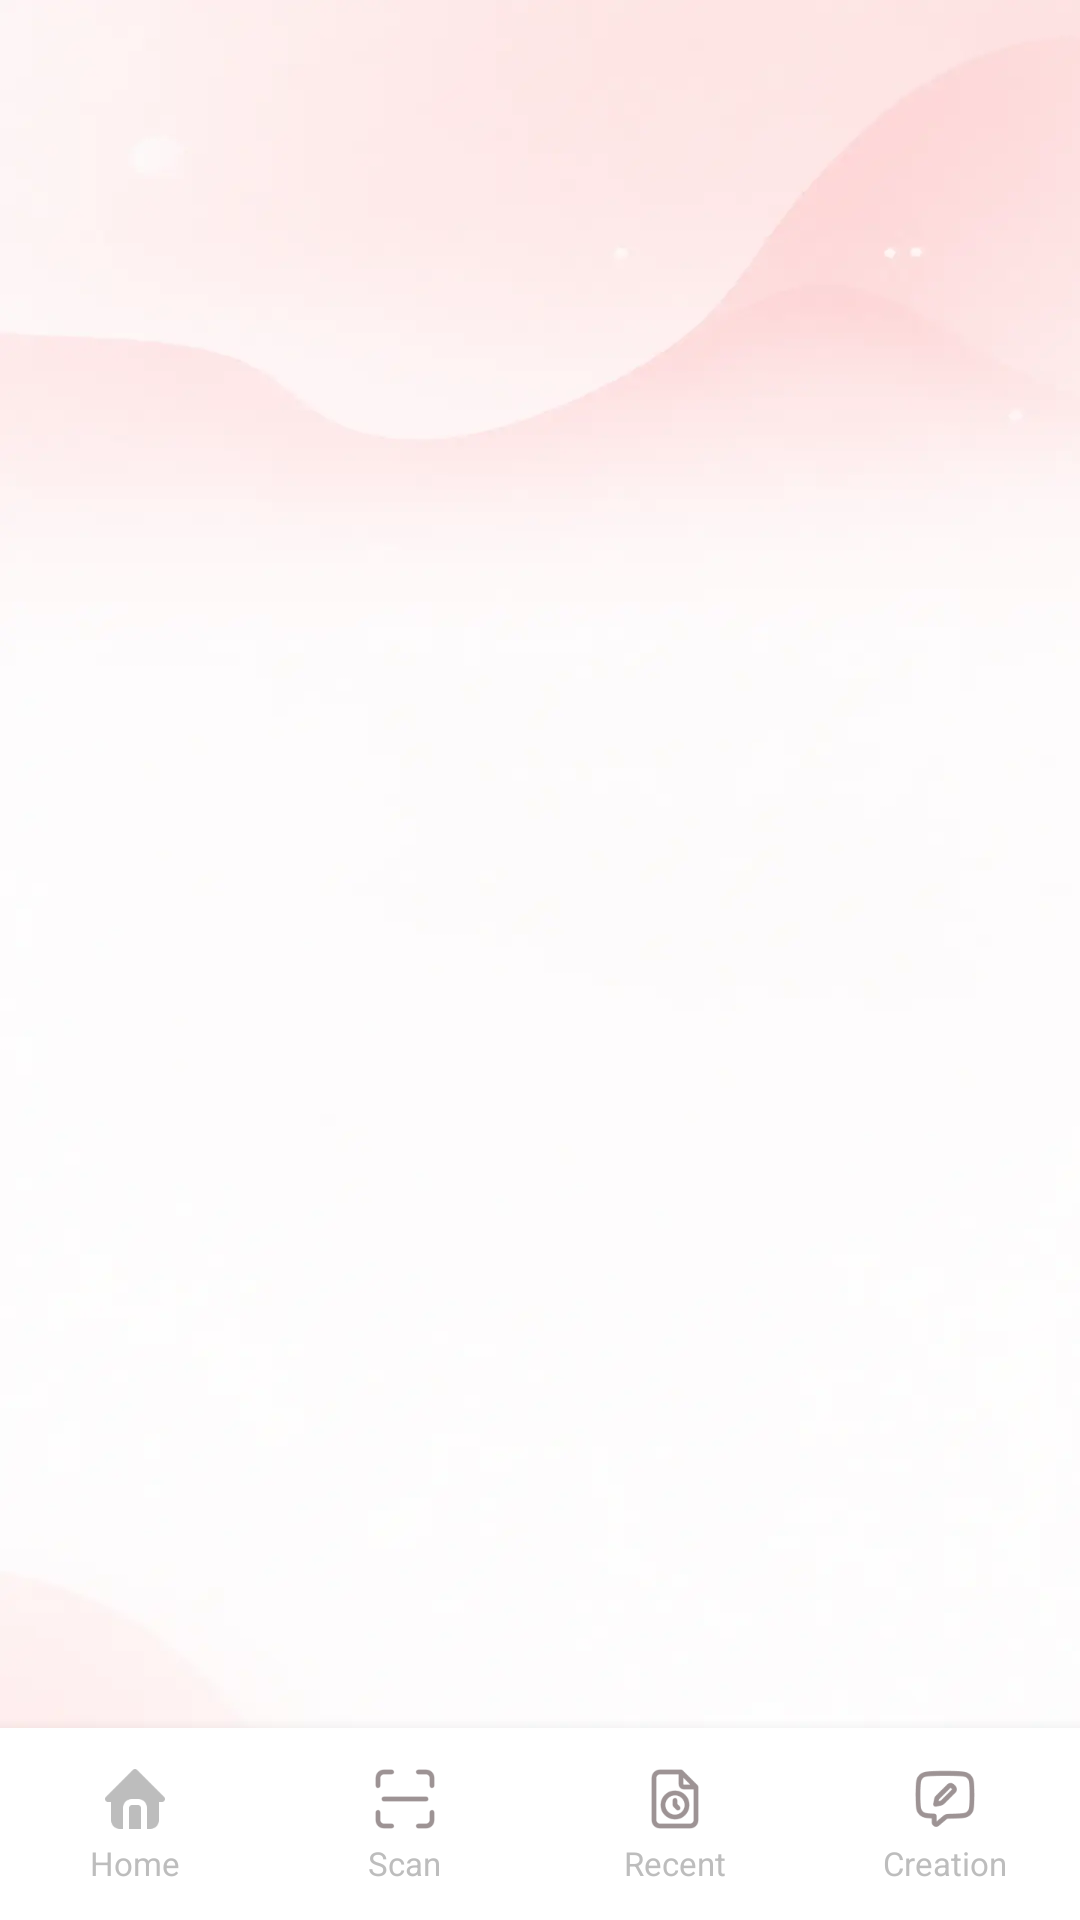

Produce the Android XML layout that renders to this screen, including the resource entries it uses.
<!-- AndroidManifest.xml: activity theme Theme.CamPdf -->
<!-- res/layout/activity_cam_shell.xml -->
<?xml version="1.0" encoding="utf-8"?>
<androidx.constraintlayout.widget.ConstraintLayout xmlns:android="http://schemas.android.com/apk/res/android"
    xmlns:app="http://schemas.android.com/apk/res-auto"
    xmlns:tools="http://schemas.android.com/tools"
    android:id="@+id/shell_root"
    android:layout_width="match_parent"
    android:layout_height="match_parent"
    android:background="@drawable/bg"
    tools:context=".CamShellActivity">

    <androidx.fragment.app.FragmentContainerView
        android:id="@+id/shell_container"
        android:layout_width="0dp"
        android:layout_height="0dp"
        app:layout_constraintBottom_toTopOf="@id/native_ad_layout"
        app:layout_constraintEnd_toEndOf="parent"
        app:layout_constraintStart_toStartOf="parent"
        app:layout_constraintTop_toTopOf="parent" />

    <FrameLayout
        android:id="@+id/native_ad_layout"
        android:layout_width="0dp"
        android:layout_height="wrap_content"
        app:layout_constraintBottom_toTopOf="@id/banner_ad_layout"
        app:layout_constraintEnd_toEndOf="parent"
        app:layout_constraintStart_toStartOf="parent" />

    <FrameLayout
        android:id="@+id/banner_ad_layout"
        android:layout_width="0dp"
        android:layout_height="wrap_content"
        app:layout_constraintBottom_toTopOf="@id/shell_nav"
        app:layout_constraintEnd_toEndOf="parent"
        app:layout_constraintStart_toStartOf="parent" />

    <LinearLayout
        android:id="@+id/shell_nav"
        android:layout_width="0dp"
        android:layout_height="wrap_content"
        android:background="@color/white"
        android:elevation="8dp"
        android:gravity="center"
        android:minHeight="@dimen/bottom_nav_height"
        android:orientation="horizontal"
        android:paddingTop="8dp"
        android:paddingBottom="8dp"
        app:layout_constraintBottom_toBottomOf="parent"
        app:layout_constraintEnd_toEndOf="parent"
        app:layout_constraintStart_toStartOf="parent">

        <LinearLayout
            android:id="@+id/tab_home"
            android:layout_width="0dp"
            android:layout_height="wrap_content"
            android:layout_weight="1"
            android:gravity="center"
            android:orientation="vertical">

            <ImageView
                android:layout_width="@dimen/tab_icon_size"
                android:layout_height="@dimen/tab_icon_size"
                android:contentDescription="@string/tab_home"
                android:src="@drawable/cam_sel_tab_home" />

            <TextView
                android:layout_width="wrap_content"
                android:layout_height="wrap_content"
                android:layout_marginTop="2dp"
                android:text="@string/tab_home"
                android:textColor="@color/cam_sel_tab_text"
                android:textSize="11sp" />
        </LinearLayout>

        <LinearLayout
            android:id="@+id/tab_scan"
            android:layout_width="0dp"
            android:layout_height="wrap_content"
            android:layout_weight="1"
            android:gravity="center"
            android:orientation="vertical">

            <ImageView
                android:layout_width="@dimen/tab_icon_size"
                android:layout_height="@dimen/tab_icon_size"
                android:contentDescription="@string/tab_scan"
                android:src="@drawable/cam_sel_tab_scan" />

            <TextView
                android:layout_width="wrap_content"
                android:layout_height="wrap_content"
                android:layout_marginTop="2dp"
                android:text="@string/tab_scan"
                android:textColor="@color/cam_sel_tab_text"
                android:textSize="11sp" />
        </LinearLayout>

        <LinearLayout
            android:id="@+id/tab_recent"
            android:layout_width="0dp"
            android:layout_height="wrap_content"
            android:layout_weight="1"
            android:gravity="center"
            android:orientation="vertical">

            <ImageView
                android:layout_width="@dimen/tab_icon_size"
                android:layout_height="@dimen/tab_icon_size"
                android:contentDescription="@string/tab_recent"
                android:src="@drawable/cam_sel_tab_recent" />

            <TextView
                android:layout_width="wrap_content"
                android:layout_height="wrap_content"
                android:layout_marginTop="2dp"
                android:text="@string/tab_recent"
                android:textColor="@color/cam_sel_tab_text"
                android:textSize="11sp" />
        </LinearLayout>

        <LinearLayout
            android:id="@+id/tab_made"
            android:layout_width="0dp"
            android:layout_height="wrap_content"
            android:layout_weight="1"
            android:gravity="center"
            android:orientation="vertical">

            <ImageView
                android:layout_width="@dimen/tab_icon_size"
                android:layout_height="@dimen/tab_icon_size"
                android:contentDescription="@string/tab_made"
                android:src="@drawable/cam_sel_tab_made" />

            <TextView
                android:layout_width="wrap_content"
                android:layout_height="wrap_content"
                android:layout_marginTop="2dp"
                android:text="@string/tab_made"
                android:textColor="@color/cam_sel_tab_text"
                android:textSize="11sp" />
        </LinearLayout>
    </LinearLayout>

</androidx.constraintlayout.widget.ConstraintLayout>
<!-- resources referenced by this layout -->
<resources>
  <color name="white">#FFFFFFFF</color>
  <dimen name="bottom_nav_height">64dp</dimen>
  <dimen name="tab_icon_size">24dp</dimen>
  <!-- drawable bg: webp bitmap (drawable-xxhdpi, 8120 bytes) -->
  <!-- drawable cam_sel_tab_home (drawable) -->
  <?xml version="1.0" encoding="utf-8"?>
  <selector xmlns:android="http://schemas.android.com/apk/res/android">
      <item android:drawable="@drawable/ic_tab_home_sel" android:state_selected="true" />
      <item android:drawable="@drawable/ic_tab_home_nor" />
  </selector>
  <!-- drawable cam_sel_tab_made (drawable) -->
  <?xml version="1.0" encoding="utf-8"?>
  <selector xmlns:android="http://schemas.android.com/apk/res/android">
      <item android:drawable="@drawable/ic_tab_creation_sle" android:state_selected="true" />
      <item android:drawable="@drawable/ic_tab_creation_nor" />
  </selector>
  <!-- drawable cam_sel_tab_recent (drawable) -->
  <?xml version="1.0" encoding="utf-8"?>
  <selector xmlns:android="http://schemas.android.com/apk/res/android">
      <item android:drawable="@drawable/ic_tab_recent_sle" android:state_selected="true" />
      <item android:drawable="@drawable/ic_tab_recent_nor" />
  </selector>
  <!-- drawable cam_sel_tab_scan (drawable) -->
  <?xml version="1.0" encoding="utf-8"?>
  <selector xmlns:android="http://schemas.android.com/apk/res/android">
      <item android:drawable="@drawable/ic_tab_scan_sle" android:state_selected="true" />
      <item android:drawable="@drawable/ic_tab_scan_nor" />
  </selector>
  <string name="tab_home">Home</string>
  <string name="tab_made">Creation</string>
  <string name="tab_recent">Recent</string>
  <string name="tab_scan">Scan</string>
  <style name="Theme.CamPdf" parent="Base.Theme.CamPdf" />
  <!-- drawable ic_tab_home_sel: png bitmap (drawable-xxhdpi, 1527 bytes) -->
  <!-- drawable ic_tab_home_nor: png bitmap (drawable-xxhdpi, 971 bytes) -->
  <!-- drawable ic_tab_creation_sle: png bitmap (drawable-xxhdpi, 2217 bytes) -->
  <!-- drawable ic_tab_creation_nor: png bitmap (drawable-xxhdpi, 3628 bytes) -->
  <!-- drawable ic_tab_recent_sle: png bitmap (drawable-xxhdpi, 1892 bytes) -->
  <!-- drawable ic_tab_recent_nor: png bitmap (drawable-xxhdpi, 2878 bytes) -->
  <!-- drawable ic_tab_scan_sle: png bitmap (drawable-xxhdpi, 1130 bytes) -->
  <!-- drawable ic_tab_scan_nor: png bitmap (drawable-xxhdpi, 1756 bytes) -->
  <style name="Base.Theme.CamPdf" parent="Theme.Material3.Light.NoActionBar">
          
          <item name="android:windowAnimationStyle">@style/CamWindow.NoFlash</item>
          <item name="android:statusBarColor">@android:color/transparent</item>
          <item name="android:navigationBarColor">@android:color/transparent</item>
      </style>
  <style name="CamWindow.NoFlash" parent="@android:style/Animation.Activity">
          <item name="android:activityOpenEnterAnimation">@anim/none</item>
          <item name="android:activityOpenExitAnimation">@anim/none</item>
          <item name="android:activityCloseEnterAnimation">@anim/none</item>
          <item name="android:activityCloseExitAnimation">@anim/none</item>
      </style>
</resources>
